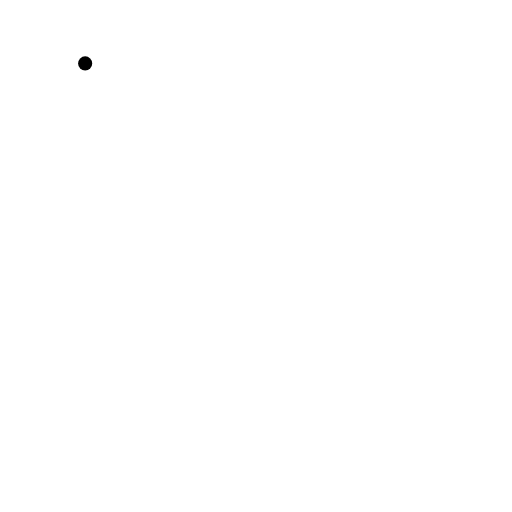
t = 0.00 s
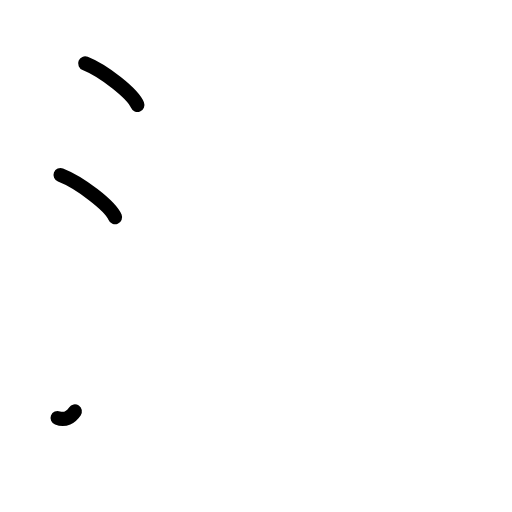
t = 2.40 s
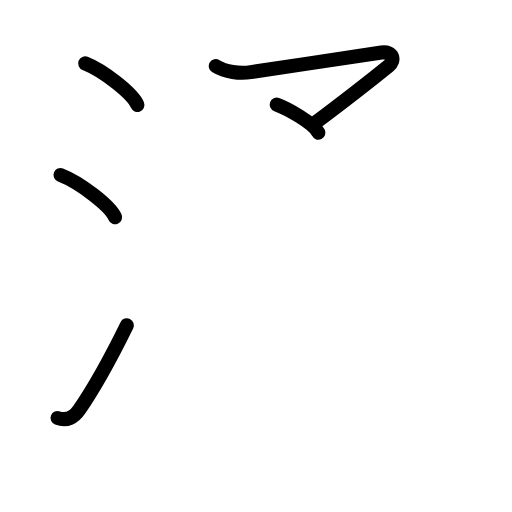
t = 4.80 s
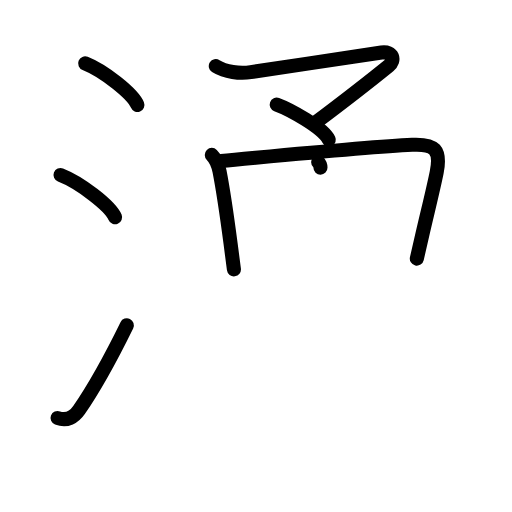
t = 7.20 s
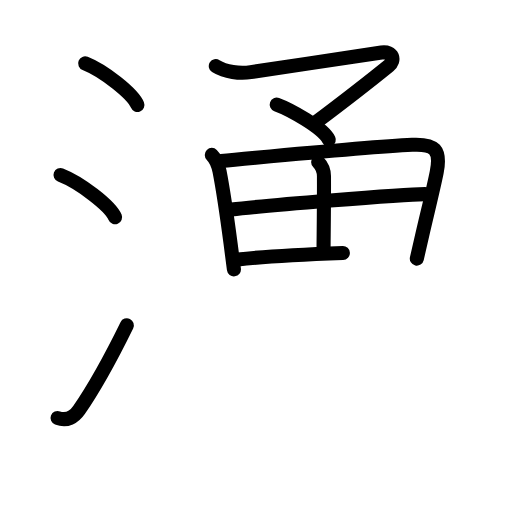
t = 9.60 s
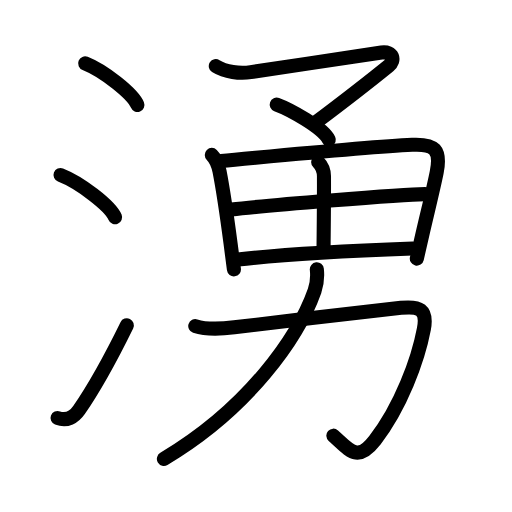
t = 12.00 s

The animated SVG that drew these frames (rendered in a browser with its animation timeline set to each time). Animation: 38 SMIL elements (animate=38); one cycle of 12.00 s.

<?xml version="1.0" encoding="UTF-8"?>
<!--
AniKanjiVG is licensed by CC-BY-SA Paul C. Sommerhoff (https://bitbucket.org/sommerhoff/anikanjivg).
AniKanjiVG uses KanjiVG which is licensed by CC-BY-SA Ulrich Apel (http://kanjivg.tagaini.net).
See also http://creativecommons.org/licenses/by-sa/3.0/
-->
<svg xmlns:kvg='http://kanjivg.tagaini.net' xmlns='http://www.w3.org/2000/svg' width='109' height='109' viewBox='0 0 109 109' style='fill:none;stroke:#000000;stroke-width:3;stroke-linecap:round;stroke-linejoin:round;' id="kvg:kanji_06e67"><g id="kvg:06e67" kvg:element="湧"><g id="kvg:06e67-g1" kvg:element="氵" kvg:variant="true" kvg:original="水" kvg:position="left" kvg:radical="general"><path id="kvg:06e67-s1" kvg:type="㇔" d="M18.13,13.5c3.92,1.56,10.13,6.41,11.12,8.84"><animate attributeName="d" begin="0.0s" dur="1.0s" from="M18.13,13.5C18.13,13.5,18.13,13.5,18.13,13.5" to="M18.13,13.5c3.92,1.56,10.13,6.41,11.12,8.84" />
</path>
<path id="kvg:06e67-s2" kvg:type="㇔" d="M12.88,37.25c4.1,1.59,10.6,6.53,11.62,9"><animate attributeName="d" begin="1.0s" dur="1.0s" from="M12.88,37.25C12.88,37.25,12.88,37.25,12.88,37.25" to="M12.88,37.25c4.1,1.59,10.6,6.53,11.62,9" />
<animate attributeName="d" begin="0s" dur="1.0s" from="M-100,-100" to="M-100,-100" />
</path>
<path id="kvg:06e67-s3" kvg:type="㇀" d="M12.25,88.98c2,0.77,3.53-0.18,4.61-1.75C20,82.67,24.14,75.08,27,69.25"><animate attributeName="d" begin="2.0s" dur="0.5s" from="M12.25,88.98C12.25,88.98,12.25,88.98,12.25,88.98" to="M12.25,88.98c2,0.77,3.53-0.18,4.61-1.75" />
<animate attributeName="d" begin="2.5s" dur="0.5s" from="M12.25,88.98c2,0.77,3.53-0.18,4.61-1.75c0,0,0,0,0,0,0" to="M12.25,88.98c2,0.77,3.53-0.18,4.61-1.75C20,82.67,24.14,75.08,27,69.25" />
<animate attributeName="d" begin="0s" dur="2.0s" from="M-100,-100" to="M-100,-100" />
</path>
</g>
<g id="kvg:06e67-g2" kvg:element="勇" kvg:position="right"><g id="kvg:06e67-g3" kvg:element="マ" kvg:position="top"><path id="kvg:06e67-s4" kvg:type="㇇" d="M45.94,14.07c2.03,1.28,5.1,1.62,7.45,1.28c7.98-1.15,25.71-3.88,27.83-4.16c2.49-0.33,2.94,1.67,1.56,2.79c-5.41,4.39-9.16,7.27-15.85,12.3"><animate attributeName="d" begin="3.0s" dur="0.25s" from="M45.94,14.07C45.94,14.07,45.94,14.07,45.94,14.07" to="M45.94,14.07c2.03,1.28,5.1,1.62,7.45,1.28" />
<animate attributeName="d" begin="3.25s" dur="0.25s" from="M45.94,14.07c2.03,1.28,5.1,1.62,7.45,1.28c0,0,0,0,0,0,0" to="M45.94,14.07c2.03,1.28,5.1,1.62,7.45,1.28c7.98-1.15,25.71-3.88,27.83-4.16" />
<animate attributeName="d" begin="3.5s" dur="0.25s" from="M45.94,14.07c2.03,1.28,5.1,1.62,7.45,1.28c7.98-1.15,25.71-3.88,27.83-4.16c0,0,0,0,0,0,0" to="M45.94,14.07c2.03,1.28,5.1,1.62,7.45,1.28c7.98-1.15,25.71-3.88,27.83-4.16c2.49-0.33,2.94,1.67,1.56,2.79" />
<animate attributeName="d" begin="3.75s" dur="0.25s" from="M45.94,14.07c2.03,1.28,5.1,1.62,7.45,1.28c7.98-1.15,25.71-3.88,27.83-4.16c2.49-0.33,2.94,1.67,1.56,2.79c0,0,0,0,0,0,0" to="M45.94,14.07c2.03,1.28,5.1,1.62,7.45,1.28c7.98-1.15,25.71-3.88,27.83-4.16c2.49-0.33,2.94,1.67,1.56,2.79c-5.41,4.39-9.16,7.27-15.85,12.3" />
<animate attributeName="d" begin="0s" dur="3.0s" from="M-100,-100" to="M-100,-100" />
</path>
<path id="kvg:06e67-s5" kvg:type="㇔" d="M58.91,22.27c2.73,1,9.8,4.86,11.09,7.48"><animate attributeName="d" begin="4.0s" dur="1.0s" from="M58.91,22.27C58.91,22.27,58.91,22.27,58.91,22.27" to="M58.91,22.27c2.73,1,9.8,4.86,11.09,7.48" />
<animate attributeName="d" begin="0s" dur="4.0s" from="M-100,-100" to="M-100,-100" />
</path>
</g>
<g id="kvg:06e67-g4" kvg:element="男" kvg:position="bottom"><g id="kvg:06e67-g5" kvg:element="田" kvg:position="top"><path id="kvg:06e67-s6" kvg:type="㇑" d="M45.09,32.98c0.9,0.9,1.46,2.54,1.65,3.52c0.85,4.39,1.63,9.91,2.35,15.38c0.24,1.84,0.48,3.68,0.71,5.47"><animate attributeName="d" begin="5.0s" dur="0.3333333333333333s" from="M45.09,32.98C45.09,32.98,45.09,32.98,45.09,32.98" to="M45.09,32.98c0.9,0.9,1.46,2.54,1.65,3.52" />
<animate attributeName="d" begin="5.333333333333333s" dur="0.3333333333333333s" from="M45.09,32.98c0.9,0.9,1.46,2.54,1.65,3.52c0,0,0,0,0,0,0" to="M45.09,32.98c0.9,0.9,1.46,2.54,1.65,3.52c0.85,4.39,1.63,9.91,2.35,15.38" />
<animate attributeName="d" begin="5.666666666666667s" dur="0.3333333333333333s" from="M45.09,32.98c0.9,0.9,1.46,2.54,1.65,3.52c0.85,4.39,1.63,9.91,2.35,15.38c0,0,0,0,0,0,0" to="M45.09,32.98c0.9,0.9,1.46,2.54,1.65,3.52c0.85,4.39,1.63,9.91,2.35,15.38c0.24,1.84,0.48,3.68,0.71,5.47" />
<animate attributeName="d" begin="0s" dur="5.0s" from="M-100,-100" to="M-100,-100" />
</path>
<path id="kvg:06e67-s7" kvg:type="㇕a" d="M47.1,34.27c11.37-1.04,31.33-3.01,40.65-3.45c4.83-0.23,6.17,1.03,5.22,5.85c-0.63,3.19-1.79,7.83-3.07,13.33c-0.38,1.62-0.77,3.31-1.16,5.06"><animate attributeName="d" begin="6.0s" dur="0.25s" from="M47.1,34.27C47.1,34.27,47.1,34.27,47.1,34.27" to="M47.1,34.27c11.37-1.04,31.33-3.01,40.65-3.45" />
<animate attributeName="d" begin="6.25s" dur="0.25s" from="M47.1,34.27c11.37-1.04,31.33-3.01,40.65-3.45c0,0,0,0,0,0,0" to="M47.1,34.27c11.37-1.04,31.33-3.01,40.65-3.45c4.83-0.23,6.17,1.03,5.22,5.85" />
<animate attributeName="d" begin="6.5s" dur="0.25s" from="M47.1,34.27c11.37-1.04,31.33-3.01,40.65-3.45c4.83-0.23,6.17,1.03,5.22,5.85c0,0,0,0,0,0,0" to="M47.1,34.27c11.37-1.04,31.33-3.01,40.65-3.45c4.83-0.23,6.17,1.03,5.22,5.85c-0.63,3.19-1.79,7.83-3.07,13.33" />
<animate attributeName="d" begin="6.75s" dur="0.25s" from="M47.1,34.27c11.37-1.04,31.33-3.01,40.65-3.45c4.83-0.23,6.17,1.03,5.22,5.85c-0.63,3.19-1.79,7.83-3.07,13.33c0,0,0,0,0,0,0" to="M47.1,34.27c11.37-1.04,31.33-3.01,40.65-3.45c4.83-0.23,6.17,1.03,5.22,5.85c-0.63,3.19-1.79,7.83-3.07,13.33c-0.38,1.62-0.77,3.31-1.16,5.06" />
<animate attributeName="d" begin="0s" dur="6.0s" from="M-100,-100" to="M-100,-100" />
</path>
<path id="kvg:06e67-s8" kvg:type="㇑a" d="M67.73,34.47c0.96,0.96,1.23,2.13,1.24,3.03c0.03,6.31-0.09,13.78-0.09,15.56"><animate attributeName="d" begin="7.0s" dur="0.5s" from="M67.73,34.47C67.73,34.47,67.73,34.47,67.73,34.47" to="M67.73,34.47c0.96,0.96,1.23,2.13,1.24,3.03" />
<animate attributeName="d" begin="7.5s" dur="0.5s" from="M67.73,34.47c0.96,0.96,1.23,2.13,1.24,3.03c0,0,0,0,0,0,0" to="M67.73,34.47c0.96,0.96,1.23,2.13,1.24,3.03c0.03,6.31-0.09,13.78-0.09,15.56" />
<animate attributeName="d" begin="0s" dur="7.0s" from="M-100,-100" to="M-100,-100" />
</path>
<path id="kvg:06e67-s9" kvg:type="㇐a" d="M49.27,44.61c6.36-0.77,36.05-3.26,41.23-3.29"><animate attributeName="d" begin="8.0s" dur="1.0s" from="M49.27,44.61C49.27,44.61,49.27,44.61,49.27,44.61" to="M49.27,44.61c6.36-0.77,36.05-3.26,41.23-3.29" />
<animate attributeName="d" begin="0s" dur="8.0s" from="M-100,-100" to="M-100,-100" />
</path>
<path id="kvg:06e67-s10" kvg:type="㇐a" d="M50.66,55.26c10.44-1.24,24.93-1.89,37.22-2.34"><animate attributeName="d" begin="9.0s" dur="1.0s" from="M50.66,55.26C50.66,55.26,50.66,55.26,50.66,55.26" to="M50.66,55.26c10.44-1.24,24.93-1.89,37.22-2.34" />
<animate attributeName="d" begin="0s" dur="9.0s" from="M-100,-100" to="M-100,-100" />
</path>
</g>
<g id="kvg:06e67-g6" kvg:element="力" kvg:position="bottom"><path id="kvg:06e67-s11" kvg:type="㇆" d="M41.57,69.42c2.54,0.83,5.75,0.58,8.3,0.27c9.2-1.11,28.55-3.4,35.51-4.15c3.88-0.42,5.65,0.32,4.86,4.5C89,76.61,85.35,86.56,79.83,93.69c-3.76,4.86-5.33,2.18-8.86-0.94"><animate attributeName="d" begin="10.0s" dur="0.2s" from="M41.57,69.42C41.57,69.42,41.57,69.42,41.57,69.42" to="M41.57,69.42c2.54,0.83,5.75,0.58,8.3,0.27" />
<animate attributeName="d" begin="10.2s" dur="0.2s" from="M41.57,69.42c2.54,0.83,5.75,0.58,8.3,0.27c0,0,0,0,0,0,0" to="M41.57,69.42c2.54,0.83,5.75,0.58,8.3,0.27c9.2-1.11,28.55-3.4,35.51-4.15" />
<animate attributeName="d" begin="10.4s" dur="0.2s" from="M41.57,69.42c2.54,0.83,5.75,0.58,8.3,0.27c9.2-1.11,28.55-3.4,35.51-4.15c0,0,0,0,0,0,0" to="M41.57,69.42c2.54,0.83,5.75,0.58,8.3,0.27c9.2-1.11,28.55-3.4,35.51-4.15c3.88-0.42,5.65,0.32,4.86,4.5" />
<animate attributeName="d" begin="10.6s" dur="0.2s" from="M41.57,69.42c2.54,0.83,5.75,0.58,8.3,0.27c9.2-1.11,28.55-3.4,35.51-4.15c3.88-0.42,5.65,0.32,4.86,4.5c0,0,0,0,0,0,0" to="M41.57,69.42c2.54,0.83,5.75,0.58,8.3,0.27c9.2-1.11,28.55-3.4,35.51-4.15c3.88-0.42,5.65,0.32,4.86,4.5C89,76.61,85.35,86.56,79.83,93.69" />
<animate attributeName="d" begin="10.8s" dur="0.2s" from="M41.57,69.42c2.54,0.83,5.75,0.58,8.3,0.27c9.2-1.11,28.55-3.4,35.51-4.15c3.88-0.42,5.65,0.32,4.86,4.5C89,76.61,85.35,86.56,79.83,93.69c0,0,0,0,0,0,0" to="M41.57,69.42c2.54,0.83,5.75,0.58,8.3,0.27c9.2-1.11,28.55-3.4,35.51-4.15c3.88-0.42,5.65,0.32,4.86,4.5C89,76.61,85.35,86.56,79.83,93.69c-3.76,4.86-5.33,2.18-8.86-0.94" />
<animate attributeName="d" begin="0s" dur="10.0s" from="M-100,-100" to="M-100,-100" />
</path>
<path id="kvg:06e67-s12" kvg:type="㇒" d="M67.45,57.34c0.17,1.61,0.06,3.04-0.48,4.58C63.45,71.83,52.88,87,34.89,97.69"><animate attributeName="d" begin="11.0s" dur="0.5s" from="M67.45,57.34C67.45,57.34,67.45,57.34,67.45,57.34" to="M67.45,57.34c0.17,1.61,0.06,3.04-0.48,4.58" />
<animate attributeName="d" begin="11.5s" dur="0.5s" from="M67.45,57.34c0.17,1.61,0.06,3.04-0.48,4.58c0,0,0,0,0,0,0" to="M67.45,57.34c0.17,1.61,0.06,3.04-0.48,4.58C63.45,71.83,52.88,87,34.89,97.69" />
<animate attributeName="d" begin="0s" dur="11.0s" from="M-100,-100" to="M-100,-100" />
</path>
</g>
</g>
</g>
</g>
</svg>
